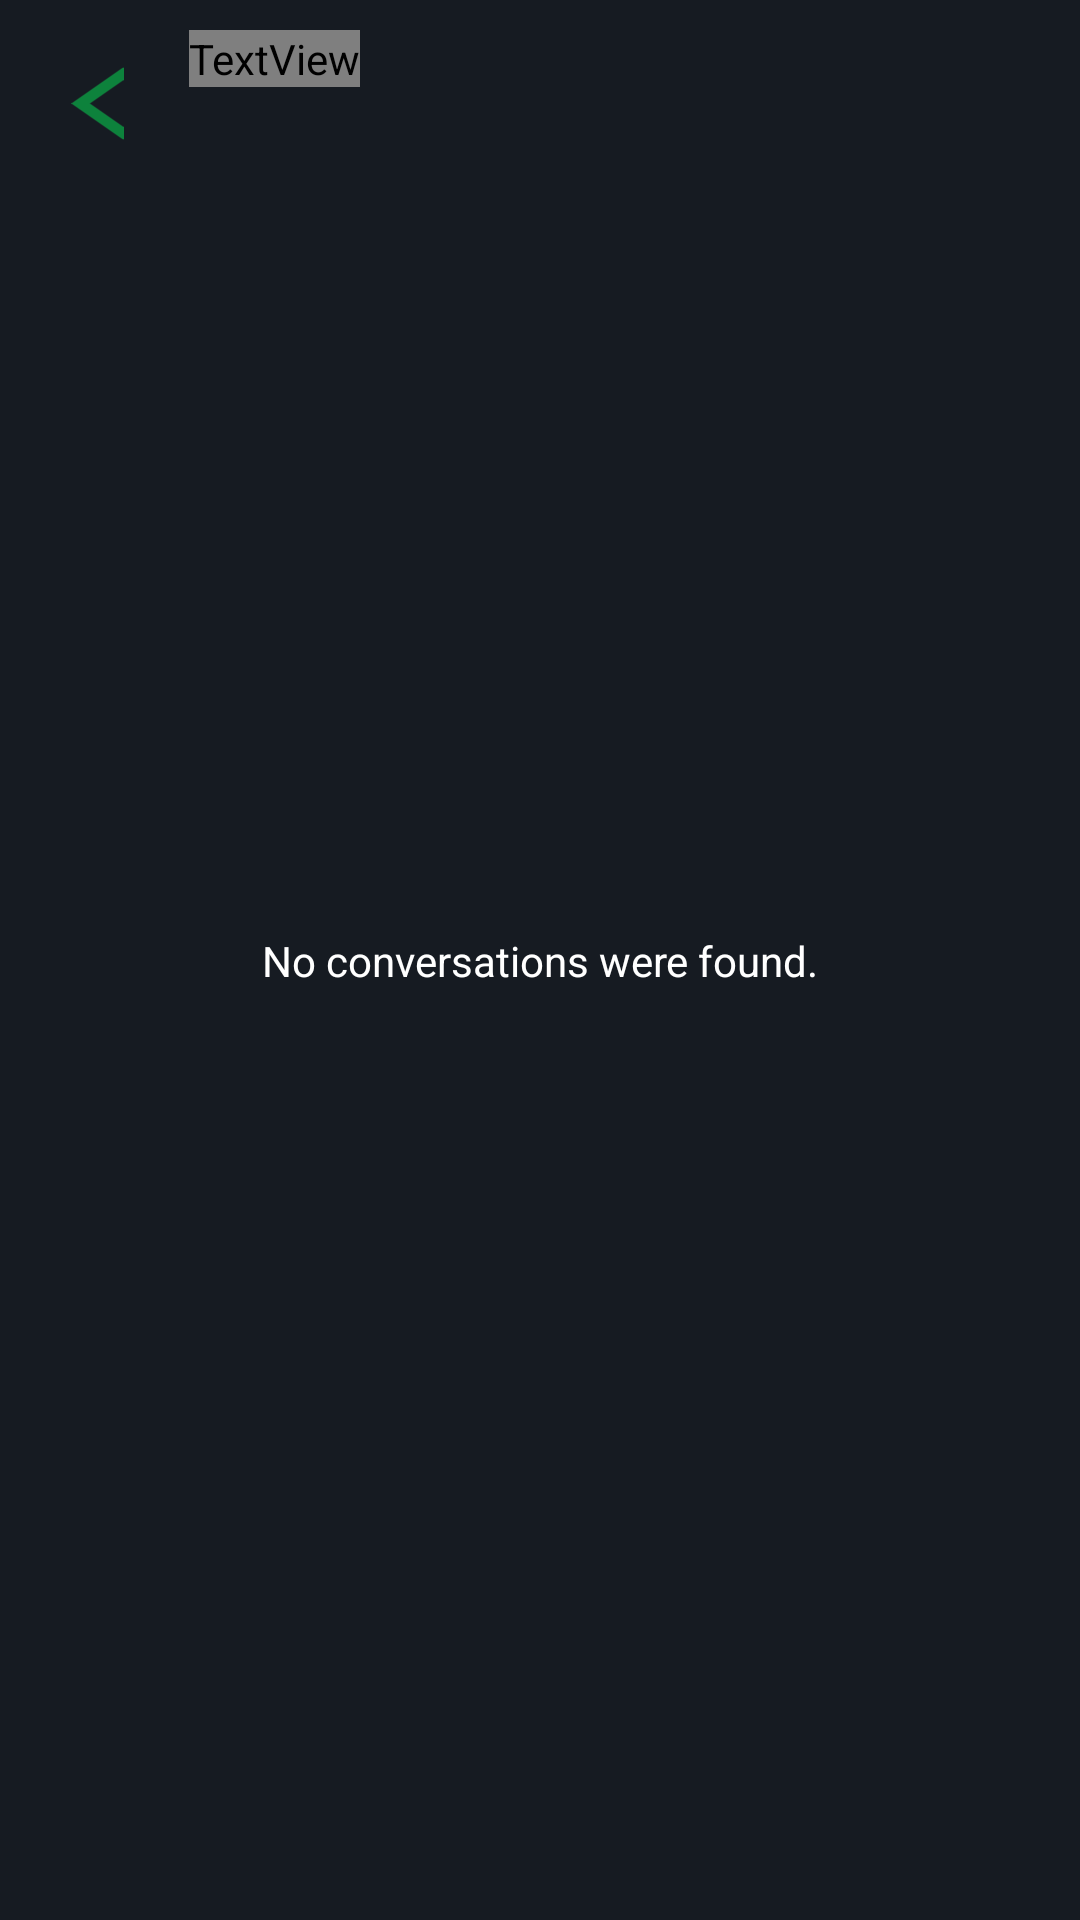

This screen was rendered from an Android layout file. Write that file and the resources it references.
<!-- AndroidManifest.xml: application theme Theme.NotiX -->
<!-- res/layout/fragment_conversations.xml -->
<?xml version="1.0" encoding="utf-8"?>
<androidx.constraintlayout.widget.ConstraintLayout xmlns:android="http://schemas.android.com/apk/res/android"
    xmlns:app="http://schemas.android.com/apk/res-auto"
    xmlns:tools="http://schemas.android.com/tools"
    android:layout_width="match_parent"
    android:layout_height="match_parent"
    android:background="@color/bg_color2"
    tools:context=".ui.conversations.ConversationsFragment">

    <ImageView
        android:id="@+id/conversationsBackButton"
        android:layout_width="41dp"
        android:layout_height="49dp"
        android:layout_marginStart="12dp"
        android:layout_marginTop="10dp"
        android:padding="10dp"
        android:src="@drawable/ic_baseline_arrow_back"
        app:layout_constraintStart_toStartOf="parent"
        app:layout_constraintTop_toTopOf="parent" />

    <TextView
        android:id="@+id/conversationsTV"
        android:layout_width="wrap_content"
        android:layout_height="wrap_content"
        android:layout_marginStart="10dp"
        android:layout_marginTop="10dp"
        android:fontFamily="@font/opensans_bold"
        android:text="Conversations"
        android:textColor="@color/text_color"
        android:textSize="33sp"
        app:layout_constraintEnd_toEndOf="parent"
        app:layout_constraintHorizontal_bias="0.0"
        app:layout_constraintStart_toEndOf="@+id/conversationsBackButton"
        app:layout_constraintTop_toTopOf="parent" />

    <EditText
        android:layout_width="match_parent"
        android:layout_height="wrap_content"
        android:layout_margin="10dp"
        android:hint="Search"
        android:visibility="gone"
        app:layout_constraintBottom_toTopOf="@+id/conversationsRV"
        app:layout_constraintEnd_toEndOf="parent"
        app:layout_constraintStart_toStartOf="parent"
        app:layout_constraintTop_toBottomOf="@+id/conversationsTV" />

    <TextView
        android:id="@+id/defaultConversationsText"
        android:layout_width="wrap_content"
        android:layout_height="wrap_content"
        android:textColor="@color/white"
        android:text="No conversations were found."
        app:layout_constraintBottom_toBottomOf="parent"
        app:layout_constraintEnd_toEndOf="parent"
        app:layout_constraintStart_toStartOf="parent"
        app:layout_constraintTop_toTopOf="parent" />

    <androidx.recyclerview.widget.RecyclerView
        android:id="@+id/conversationsRV"
        android:layout_width="match_parent"
        android:layout_height="0dp"
        android:layout_margin="15dp"
        android:clipToPadding="false"
        android:paddingBottom="10dp"
        app:layout_constraintBottom_toBottomOf="parent"
        app:layout_constraintEnd_toEndOf="parent"
        app:layout_constraintHorizontal_bias="1.0"
        app:layout_constraintStart_toStartOf="parent"
        app:layout_constraintTop_toBottomOf="@+id/conversationsTV"
        app:layout_constraintVertical_bias="0.085" />

</androidx.constraintlayout.widget.ConstraintLayout>
<!-- resources referenced by this layout -->
<resources>
  <color name="bg_color2">#161B22</color>
  <color name="text_color">#0D823C</color>
  <color name="white">#FFFFFFFF</color>
  <!-- drawable ic_baseline_arrow_back (drawable) -->
  <vector xmlns:android="http://schemas.android.com/apk/res/android"
      android:width="24dp"
      android:height="40dp"
      android:autoMirrored="true"
      android:tint="@color/text_color"
      android:viewportWidth="10"
      android:viewportHeight="24">
      <path
          android:fillColor="@android:color/white"
          android:pathData="M11.67,3.87L9.9,2.1 0,12l9.9,9.9 1.77,-1.77L3.54,12z" />
  </vector>
  <style name="Theme.NotiX" parent="Theme.MaterialComponents.Light.NoActionBar">
          
          <item name="colorPrimary">@color/text_color</item>
          <item name="colorPrimaryVariant">@color/bg_color</item>
          <item name="colorOnPrimary">@color/white</item>
          
          <item name="colorSecondary">@color/teal_200</item>
          <item name="colorSecondaryVariant">@color/teal_700</item>
          <item name="colorOnSecondary">@color/bg_color2</item>
          
          <item name="colorControlActivated">@color/text_color</item>
          <item name="android:statusBarColor" tools:targetApi="l">@color/bg_color</item>
          
      </style>
  <color name="bg_color">#0D1117</color>
  <color name="teal_200">#FF03DAC5</color>
  <color name="teal_700">#FF018786</color>
</resources>
